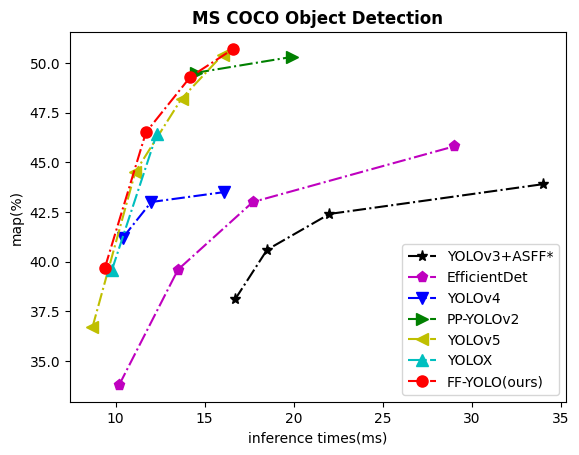

Write the Python code that produced this figure. (Note: this script raises an exception after producing the figure.)
import matplotlib.pyplot as plt


plt.rcParams["font.sans-serif"]=["Times New Roman"] #设置字体
plt.rcParams["axes.unicode_minus"]=False #该语句解决图像中的“-”负号的乱码问题

if __name__ == '__main__':

    #准备绘制数据
    #x = ["Mon", "Tues", "Wed", "Thur", "Fri","Sat","Sun"]
    #y = [20, 40, 35, 55, 42, 80, 50]

    # ASFF
    x1 = [16.7, 18.5, 22.0, 34.0]
    y1 = [38.1, 40.6, 42.4, 43.9]

    # EfficientDet
    x2 = [10.2, 13.5, 17.7, 29.0]
    y2 = [33.8, 39.6, 43.0, 45.8]

    # yolov4
    x3 = [10.4, 12.0, 16.1]
    y3 = [41.2, 43.0, 43.5]

    # PP-yolov2
    x4 = [14.5, 19.9]
    y4 = [49.5, 50.3]

    # yolov5s
    x5 = [8.7, 11.1, 13.7, 16.0]
    y5 = [36.7, 44.5, 48.2, 50.4]

    # yolox
    x6 = [9.8, 12.3]
    y6 = [39.6, 46.4]

    # yolois
    x7 = [9.4, 11.7, 14.2, 16.6]
    y7 = [39.7, 46.5, 49.3, 50.7]

    # "g" 表示红色，marksize用来设置'D'菱形的大小
    plt.plot(x1, y1, "k-.", marker='*', markersize=8, label="YOLOv3+ASFF*")
    plt.plot(x2, y2, "m-.", marker='p', markersize=8, label="EfficientDet")
    plt.plot(x3, y3, "b-.", marker='v', markersize=8, label="YOLOv4")
    plt.plot(x4, y4, "g-.", marker='>', markersize=8, label="PP-YOLOv2")
    plt.plot(x5, y5, "y-.", marker='<', markersize=8, label="YOLOv5")
    plt.plot(x6, y6, "c-.", marker='^', markersize=8, label="YOLOX")
    plt.plot(x7, y7, "r-.", marker='o', markersize=8, label="FF-YOLO(ours)")


    #绘制坐标轴标签
    plt.xlabel("inference times(ms)", fontname="Times New Roman")
    plt.ylabel("map(%)", fontname="Times New Roman")
    #plt.title("Ladder diagram of algorithm performance")
    plt.title("MS COCO Object Detection", fontname="Times New Roman", fontweight="bold")
    #显示图例
    plt.legend(loc="lower right")
    #调用 text()在图像上绘制注释文本
    #x1、y1表示文本所处坐标位置，ha参数控制水平对齐方式, va控制垂直对齐方式，str(y1)表示要绘制的文本
    """for x1, y1 in zip(x1, y1):
        plt.text(x1, y1, str(y1), ha='center', va='bottom', fontsize=10)
    for x2, y2 in zip(x2, y2):
        plt.text(x2, y2, str(y2), ha='center', va='bottom', fontsize=10)"""
    #保存图片
    plt.savefig(r"runs/algorithm-performance/3.jpg")
    plt.show()